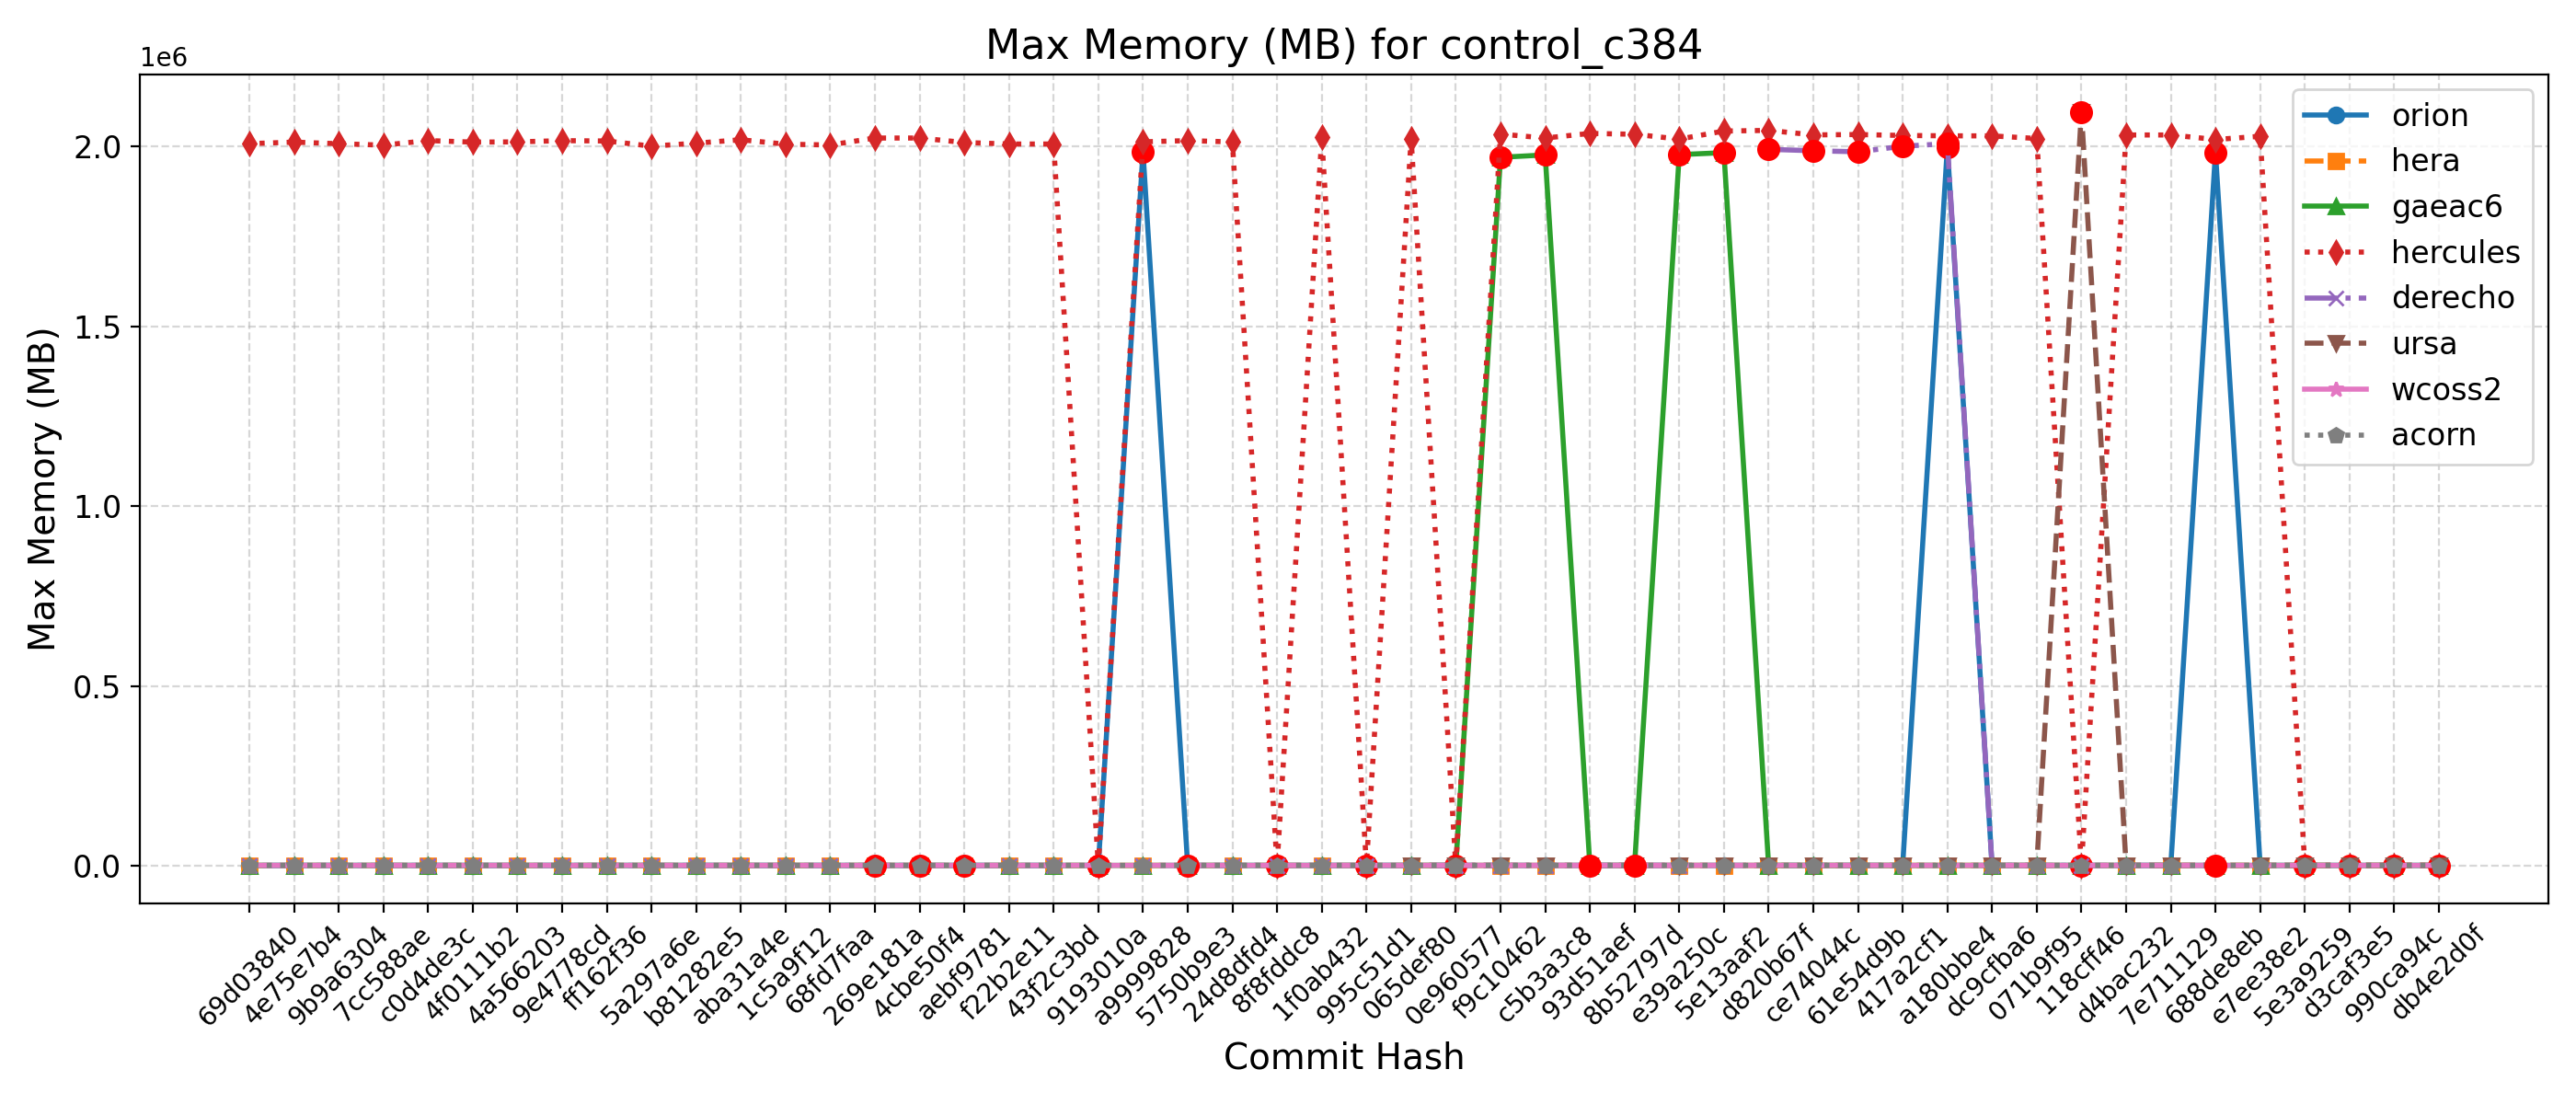

Data behind this chart, as committed beside it:
Hash, Date, Message, orion, hera, gaeac6, hercules, derecho, ursa, wcoss2, acorn
db4e2d0f, 2025-09-18, Replace icplocn2atm (integer) with use_o…, 1996, 2000, 1985, 2034, , 2108, 1999, 2005
990ca94c, 2025-09-16, Update tests such that LSM and LANDICE a…, 1992, 2012, 1978, 2015, , 2120, 1987, 1998
d3caf3e5, 2025-09-15, update mom6 to its main repo. 20250818 c…, 1995, 1999, 1985, 2024, , 2099, 2006, 2008
5e3a9259, 2025-09-10, Introduce tuning parameter for convectiv…, 1996, 2007, 1979, 2029, , 2106, 2014, 2000
e7ee38e2, 2025-09-08, Scale-aware 3DTKE EDMF and TTE-EDMF GFS …, 1986, 2002, 1980, 2028436, , 2088, 2003, 2010
688de8eb, 2025-09-04, Fix default cdmbgwd settings (#2788), 1983908, 2007, 1978, 2019564, 1983, 2125, 2010, 2021
7e711129, 2025-09-02, Use container with spack stack 1.9.2 (#2…, 1995, 2020, 1979, 2032140, 1983, 2108, 1999, 2002
d4bac232, 2025-08-29, MPAS dycore + Atmosphere Generalization …, 1995, 2020, 1979, 2032140, 1983, 2108, 1999, 2002
118cff46, 2025-08-25, Add FV3 grid mask for regional domains t…, 1993, 2011, 1977, 2030, 2005, 2096316, 1987, 2010
071b9f95, 2025-08-22, Fix Restart IAU and Ultra-Low Reproducib…, 2007, 2011, 1984, 2022364, 1986, 2118, 2002, 2005
dc9cfba6, 2025-08-19, Update CICE through 2025-07 and switch t…, 1999, 2017, 1971, 2029612, 1987, 2121, 2013, 2002
a180bbe4, 2025-08-15, FV3: Fix Prate_avg and UPP call freq + F…, 1998524, 2009, 1971, 2029768, 2008164, 2102, 2003, 2014
417a2cf1, 2025-08-13, Fix conus13km tests restart and decompos…, 1988, 2001, 1970, 2030800, 2000756, 2117, 2002, 2013
61e54d9b, 2025-08-11, Add two-way ocean-wave coupling feature …, 1995, 2010, 1979, 2033360, 1985500, 2081, 2001, 2002
ce74044c, 2025-08-06, Create a user-friendly "process model" t…, 2001, 2015, 1981, 2032352, 1988340, 2110, 2002, 2004
d820b67f, 2025-08-01, Update GOCART to v2.4.3 (#2819), 2013, 2012, 1984, 2044936, 1992272, 2092, 2014, 1998
5e13aaf2, 2025-07-29, Update DATM meshes and switch to bilinea…, 2003, 2019, 1983040, 2043036, , 2099, 2005, 2009
e39a250c, 2025-07-24, Update FV3 hash to include UPP ss192/Urs…, 2001, 2011, 1977508, 2020720, 1984, 2109, 1997, 2000
8b52797d, 2025-07-21, Combination of 2684,2707,2771 (MERRA2 3-…, 1995, 2010, 1982, 2034084, 1994, 2122, 1999, 2022
93d51aef, 2025-07-17, Exporting Canopy Variables from AQM to F…, 1991, 2013, 1978, 2036488, 1996, 2118, 2004, 2021
c5b3a3c8, 2025-07-14, GFDLMP-v3 and TEMPO MP microphysics (#25…, 1993, 2008, 1976764, 2023624, 2006, 2095, 2000, 1997
f9c10462, 2025-07-11, Combination of several CCPP-physics PRs …, 2009, 2016, 1970048, 2034660, 1992, 2123, 1999, 1998
0e960577, 2025-07-09, Combination #2777 (maintask writes CMEPS…, 1990, 2007, 1974, 2048, 1993, 2098, 2002, 1999
065def80, 2025-07-07, Port UFS-WM to Ursa (#2471), 2007, 2002, 1980, 2022316, 1986, 2116, 1986, 2010
995c51d1, 2025-07-03, Upgrade UFS-WM to spack-stack/1.9.2 (#26…, 2007, 2002, 1980, 2019, 1986, , 1986, 2010
1f0ab432, 2025-07-01, Reduce WW3 memory use (#2624), 2001, 1998, 1977, 2026132, 1992, , 2004, 2003
8f8fddc8, 2025-06-30, Bring in scale-aware 3DTKE related chang…, 2006, 1999, 1977, 2010, 2002, , 1995, 2009
24d8dfd4, 2025-06-26, Slight modification in orographic gravit…, 1981, 1981, 1957, 2012868, 1981, , 1997, 2000
5750b9e3, 2025-06-20, gcycle update (#2747), 1983, 1980, 1961, 2016472, 1988, , 1973, 1992
a9999828, 2025-06-12, Add a new parameter in dycore to control…, 1985604, 1991, 1953, 2013080, 1977, , 1993, 1989
9193010a, 2025-06-06, In Noah-MP, set zero for canopy liquid a…, 1995, 1954, 1952, 2018, , , 1996, 1981
43f2c3bd, 2025-06-04, Urgent Documentation Update for HSD Capa…, 1975, 1985, 1966, 2007056, 1974, , 1978, 1989
f22b2e11, 2025-06-02, Bug fix for surface roughness calculatio…, 1975, 1985, 1966, 2007056, 1974, , 1978, 1989
aebf9781, 2025-05-27, Fix bug to improve wave initialization b…, 1983, 1972, 1966, 2011288, 1974, , 1972, 1990
4cbe50f4, 2025-05-23, Add idealized, regional tropical cyclone…, 1980, 1976, 1952, 2023640, 1976, , 1971, 1998
269e181a, 2025-05-23, Add GFSv17 IAU restart tests without wav…, 1980, 1976, 1952, 2023640, 1976, , 1971, 1998
68fd7faa, 2025-05-15, Enable Hera, Hercules Gnu tests: cpld_de…, 1973, 1988, 1966, 2004368, 1974, , 1995, 1984
1c5a9f12, 2025-05-09, Add "ultra low" coupled configurations t…, 1973, 1975, 1966, 2006572, 1974, , 1995, 1984
aba31a4e, 2025-05-06, Resolve miscellaneous WM issues and upda…, 1979, 1975, 1957, 2018896, 1982, , 1977, 1988
b81282e5, 2025-05-05, Switch to vector remapping and bilinear …, 1979, 1975, 1957, 2009344, 1982, , 1977, 1988
5a297a6e, 2025-05-02, improve coupled model startup cost for w…, 1994, 1976, 1953, 2001116, 1975, , 1992, 1981
ff162f36, 2025-05-01, NSSL MP scheme updates + Stochastic Phys…, 1981, 1970, 1956, 2015416, 1969, , 1991, 2000
9e4778cd, 2025-04-25, Loosen restriction on optional arguments…, 1979, 1971, 1962, 2016400, 1973, , 1980, 1982
4a566203, 2025-04-23, CMake Atmosphere Dycore Generalization +…, 1973, 1969, 1963, 2012960, 1971, , 2008, 1988
4f0111b2, 2025-04-21, Add CMEPS log file at restart write; IAU…, 1983, 1968, 1953, 2012364, 1977, , 1983, 1987
c0d4de3c, 2025-04-18, Update mom6 to its main repository 20250…, 1984, 1966, 1965, 2016588, 1972, , 1993, 1987
7cc588ae, 2025-04-16, Add PIO configuration variables for CMEP…, 1978, 1996, 1956, 2003916, 1967, , 1990, 1993
9b9a6304, 2025-04-11, Memcheck fixes (#2655), 1973, 1983, 1959, 2007908, 1976, , 1988, 1993
4e75e7b4, 2025-04-10, Update upp submodule to the latest UPP (…, 1983, 1989, 1953, 2012292, 1975, , 2004, 1984
69d03840, 2025-04-07, Use ESMF Redist instead of Remap for FV3…, 1990, 1970, 1949, 2008036, 1973, , 1994, 1987
